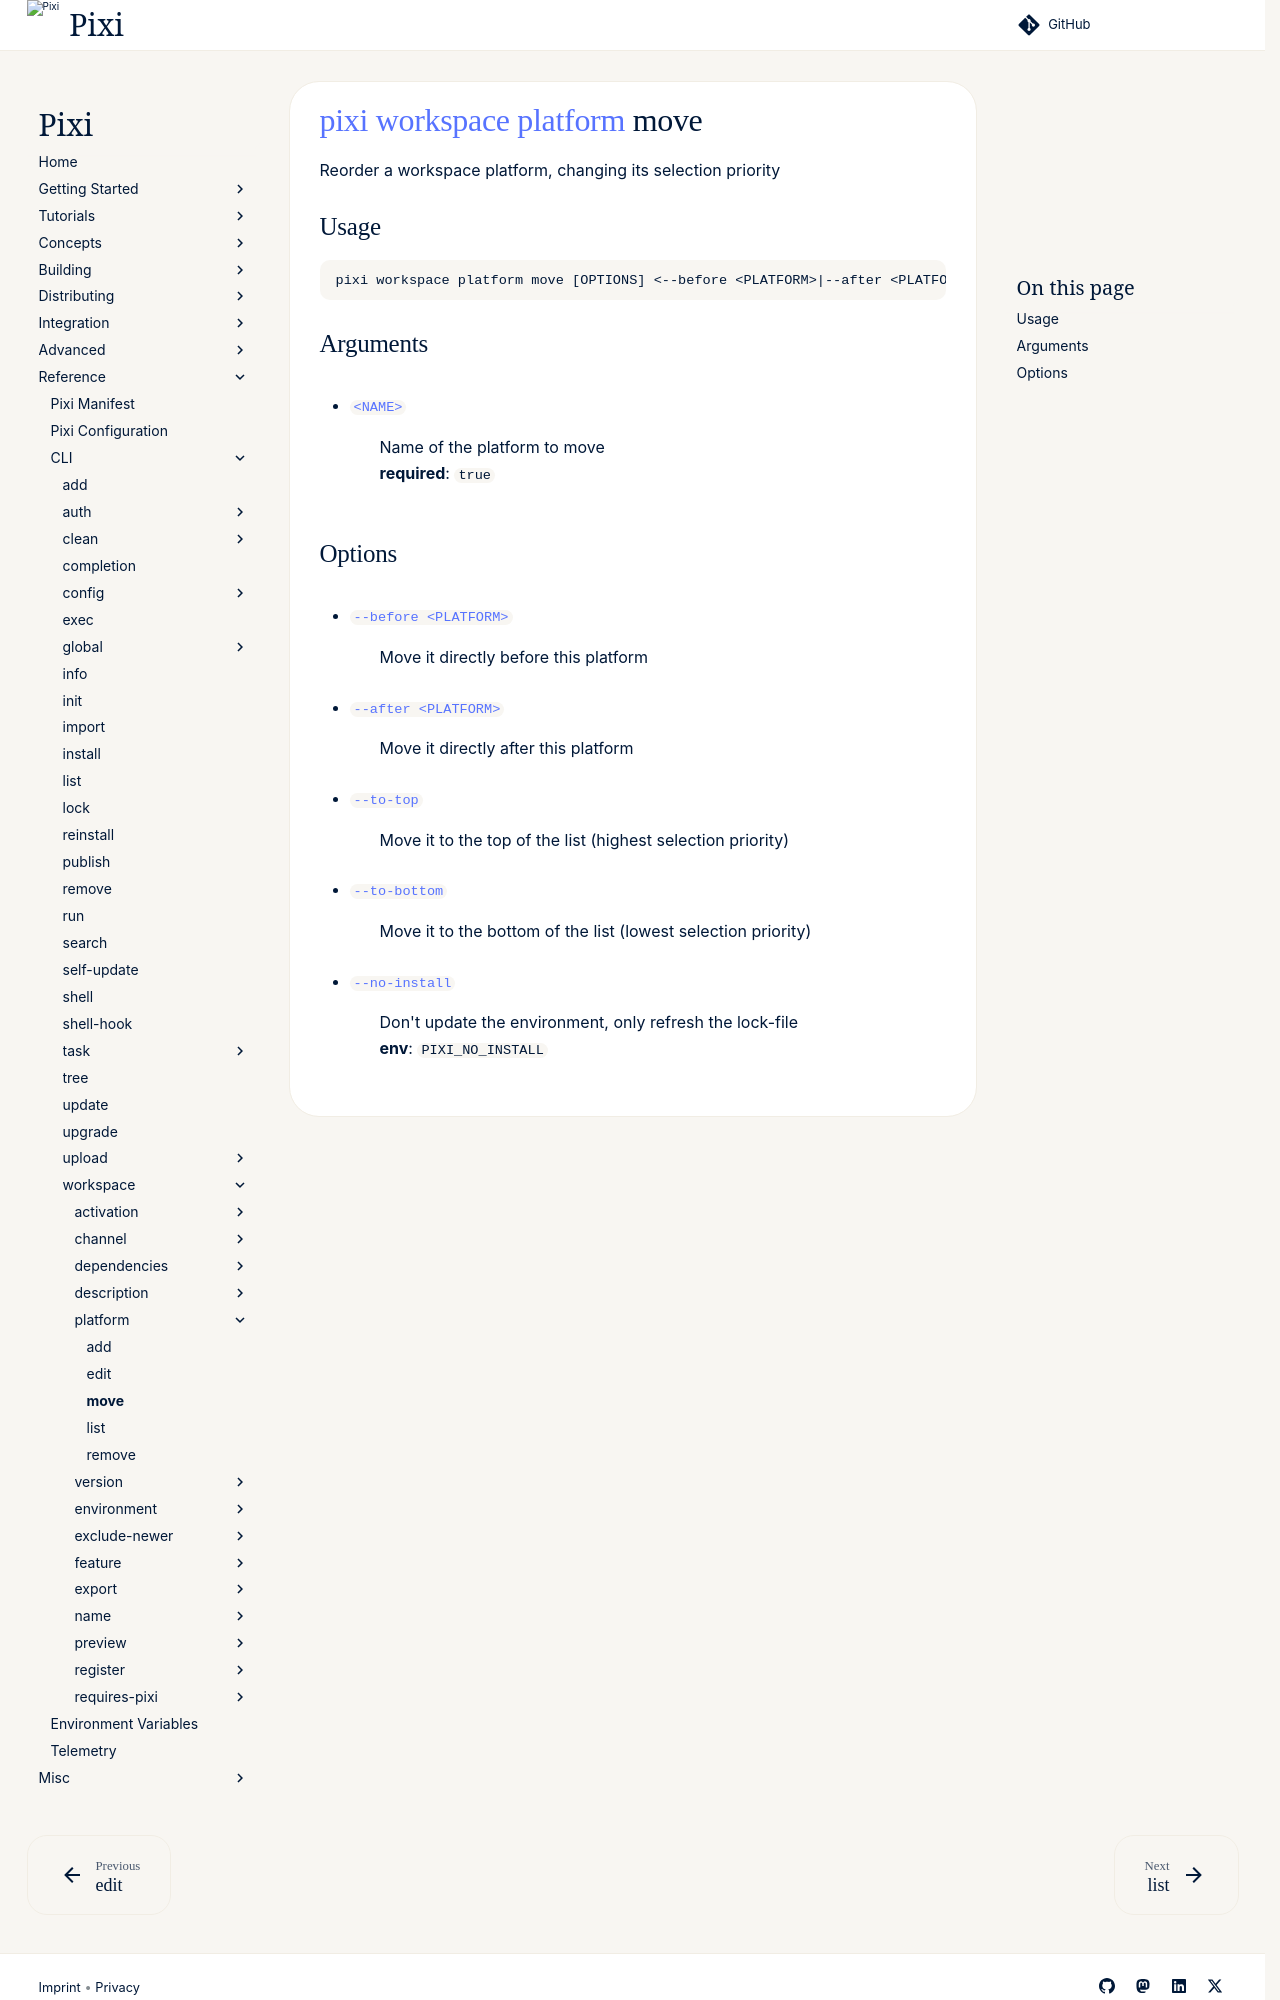

repository: prefix-dev/pixi · page: v0.85.0/reference/cli/pixi/workspace/platform/move/index.html · generator: sphinx

---
title: pixi workspace platform move
---
<!--- This file is autogenerated. Do not edit manually! -->
# [pixi](../../index.md) [workspace](../index.md) [platform](index.md) move

Reorder a workspace platform, changing its selection priority

--8<-- "docs/reference/cli/pixi/workspace/platform/move_extender:description"

## Usage
```
pixi workspace platform move [OPTIONS] <--before <PLATFORM>|--after <PLATFORM>|--to-top|--to-bottom> <NAME>
```

## Arguments
- <a id="arg-NAME" href="#arg-NAME">`<NAME>`</a>
:  Name of the platform to move
<br>**required**: `true`
